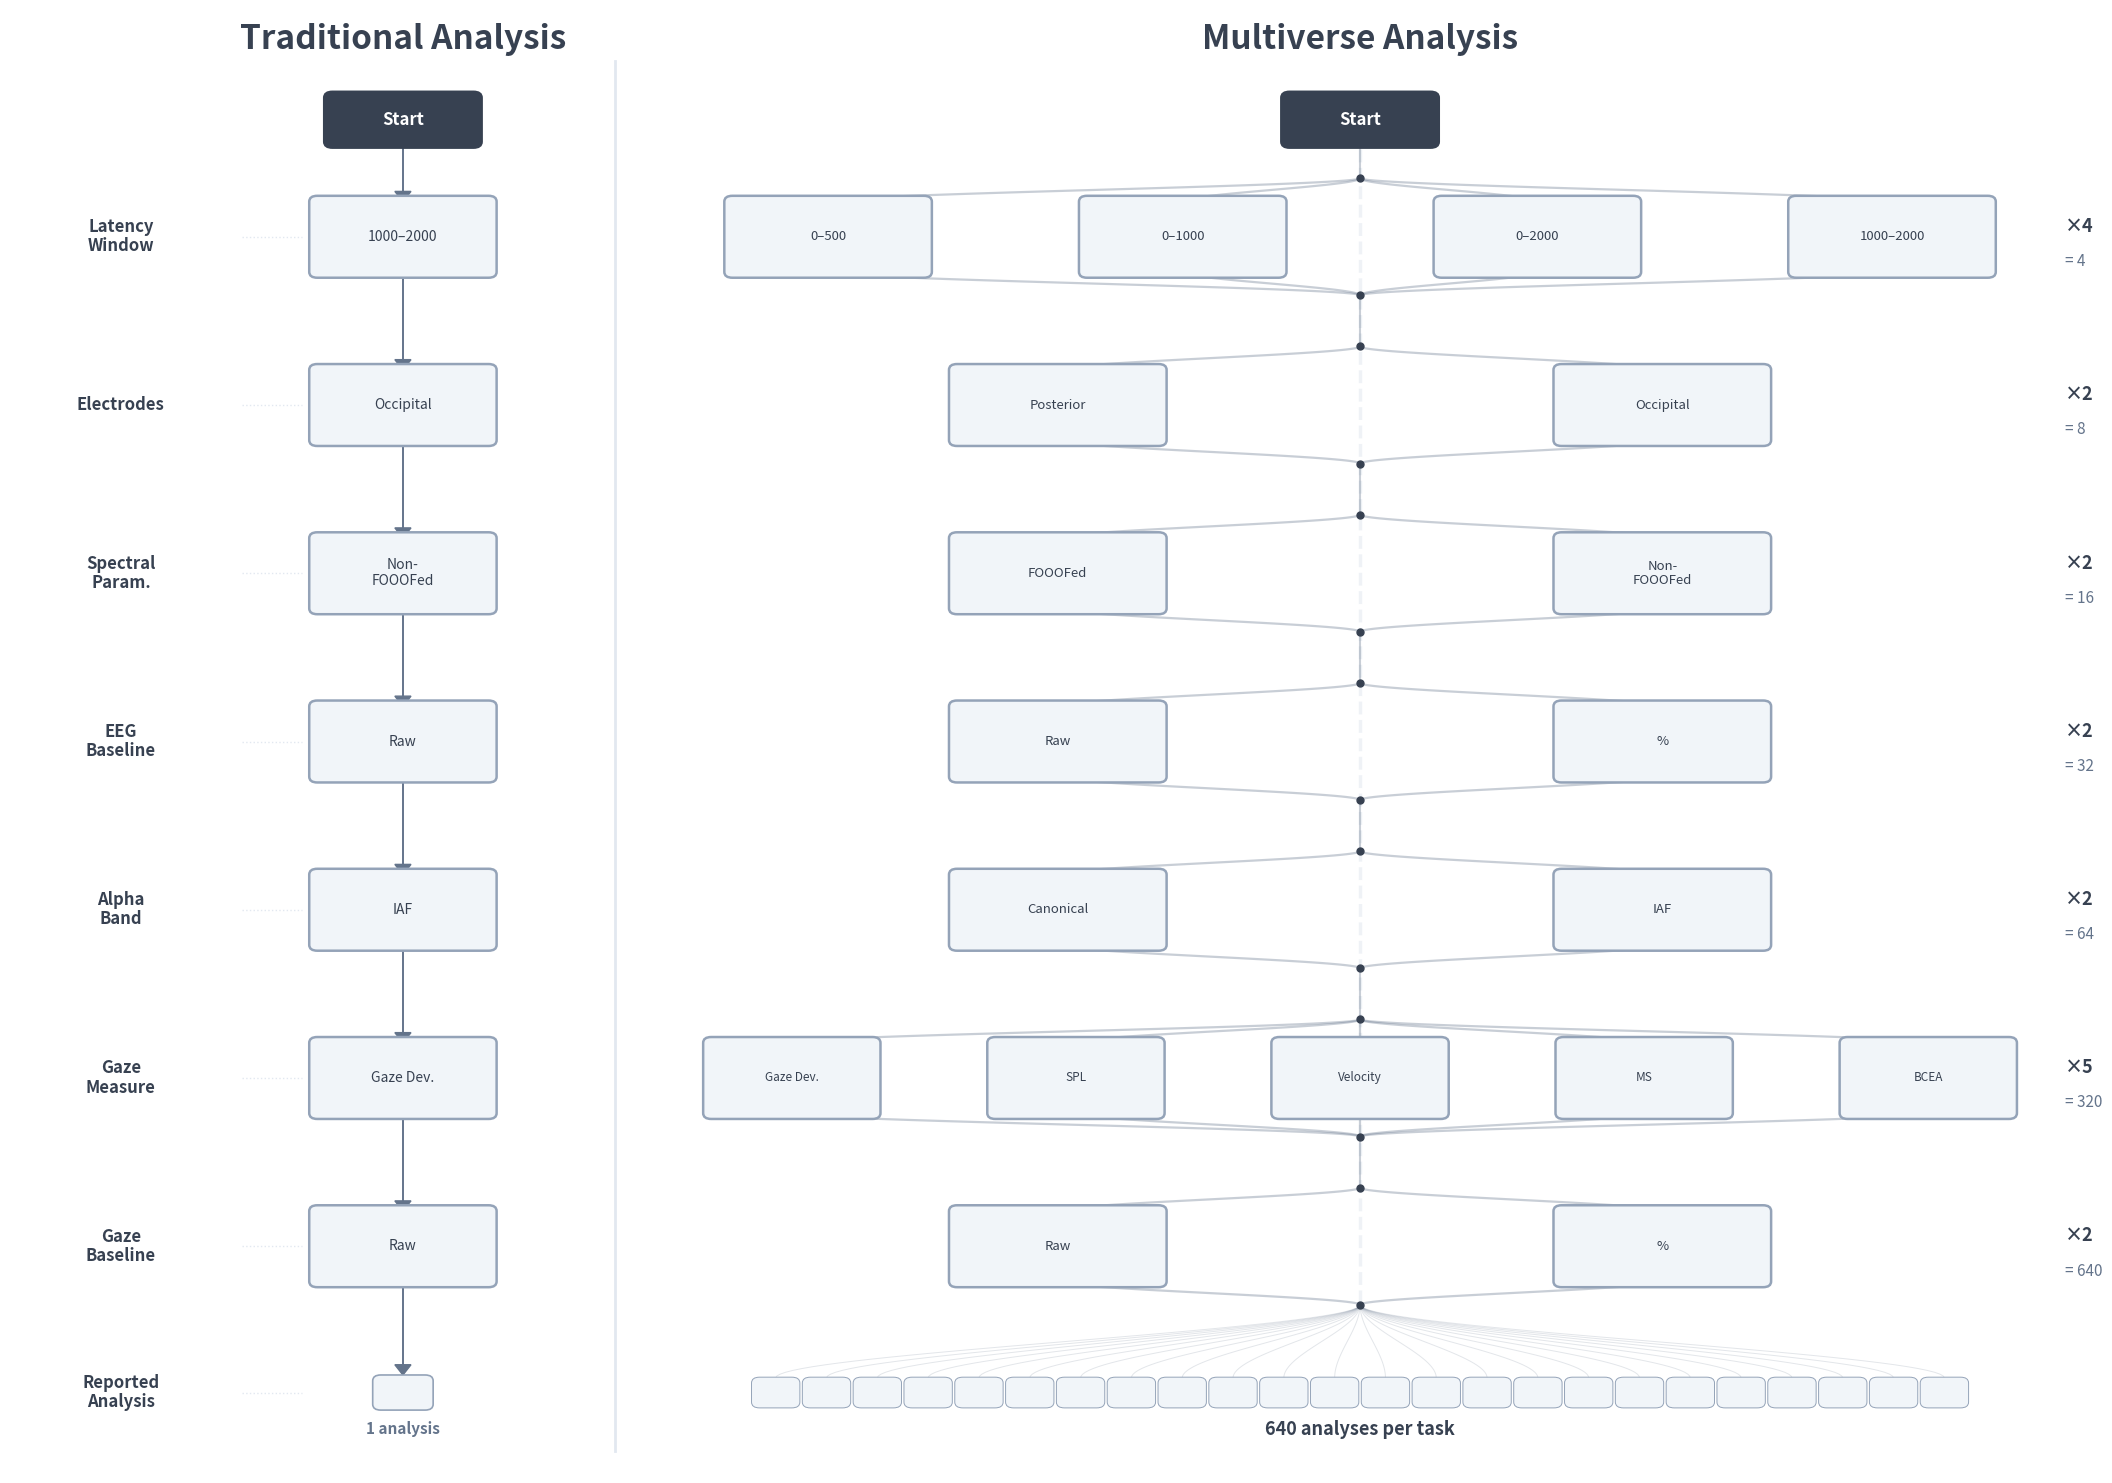

Here is the Python script that generated this plot: (Note: this script raises an exception after producing the figure.)
"""
AOC Multiverse — Traditional vs Multiverse Analysis Comparison
Single presentation figure showing one arbitrary analysis path (traditional)
alongside all 640 specifications (multiverse) using trunk-and-reconverge layout.
"""

import matplotlib.pyplot as plt
import matplotlib.patches as mpatches
import numpy as np

OUT_GH = ("/Users/<user>/Documents/GitHub/AOC/multiverse/"
          "AOC_multiverse_decision_tree_traditional_vs_multiverse.png")
OUT_SC = ("/Volumes/g_psyplafor_methlab$/Students/Arne/AOC/"
          "figures/multiverse/"
          "AOC_multiverse_decision_tree_traditional_vs_multiverse.png")

# ── Palette (minimal, near-monochrome) ───────────────────────────────────
CHARCOAL  = "#374151"
SLATE     = "#64748B"
LIGHT_BG  = "#F1F5F9"
BORDER    = "#94A3B8"
GUIDE     = "#E2E8F0"

# ── 7 decisions (display order) ──────────────────────────────────────────
decisions = [
    {"label": "Latency\nWindow",     "trad": "1000–2000",   "multi": ["0–500", "0–1000", "0–2000", "1000–2000"]},
    {"label": "Electrodes",          "trad": "Occipital",   "multi": ["Posterior", "Occipital"]},
    {"label": "Spectral\nParam.",    "trad": "Non-\nFOOOFed", "multi": ["FOOOFed", "Non-\nFOOOFed"]},
    {"label": "EEG\nBaseline",       "trad": "Raw",         "multi": ["Raw", "%"]},
    {"label": "Alpha\nBand",         "trad": "IAF",         "multi": ["Canonical", "IAF"]},
    {"label": "Gaze\nMeasure",       "trad": "Gaze Dev.",   "multi": ["Gaze Dev.", "SPL", "Velocity", "MS", "BCEA"]},
    {"label": "Gaze\nBaseline",      "trad": "Raw",         "multi": ["Raw", "%"]},
]
N = len(decisions)

# ── Figure & axes ────────────────────────────────────────────────────────
fig, ax = plt.subplots(figsize=(26, 19), facecolor="white")
ax.set_xlim(0, 1)
ax.set_ylim(0, 1)
ax.axis("off")

# ── Spatial zones ────────────────────────────────────────────────────────
LABEL_CX    = 0.055
TRAD_CX     = 0.195
DIVIDER_X   = 0.30
MULTI_L     = 0.37
MULTI_R     = 0.97
MULTI_TRUNK = (MULTI_L + MULTI_R) / 2

Y_ROOT   = 0.925
Y_TOP    = 0.845
Y_BOT    = 0.155
Y_LEAF   = 0.055
NODE_H   = 0.048
GAP      = 0.012

y_levels = np.linspace(Y_TOP, Y_BOT, N)


# ── Drawing helpers ──────────────────────────────────────────────────────
def rbox(cx, cy, w, h, fc, text, fs=10, tc="white", bold=False,
         ec=None, lw=2):
    ax.add_patch(mpatches.FancyBboxPatch(
        (cx - w / 2, cy - h / 2), w, h,
        boxstyle=mpatches.BoxStyle.Round(pad=0.004),
        facecolor=fc, edgecolor=ec or fc, linewidth=lw,
        zorder=3, transform=ax.transAxes, clip_on=False))
    if text:
        ax.text(cx, cy, text, ha="center", va="center", fontsize=fs,
                color=tc, fontweight="bold" if bold else "normal",
                fontfamily="sans-serif", transform=ax.transAxes,
                zorder=4, linespacing=1.15)


def scurve(x1, y1, x2, y2, col=SLATE, lw=1.6, alpha=0.35):
    t = np.linspace(0, 1, 40)
    s = 3 * t**2 - 2 * t**3
    ax.plot(x1 + (x2 - x1) * s, y1 + (y2 - y1) * t,
            color=col, lw=lw, alpha=alpha, solid_capstyle="round",
            transform=ax.transAxes, zorder=1)


def varrow(x, y1, y2, col=SLATE, lw=1.4):
    ax.plot([x, x], [y1, y2], color=col, lw=lw,
            transform=ax.transAxes, zorder=2, solid_capstyle="round")
    hw, hh = 0.004, 0.007
    from matplotlib.patches import Polygon
    tri = Polygon([(x - hw, y2 + hh), (x + hw, y2 + hh), (x, y2)],
                  closed=True, facecolor=col, edgecolor=col,
                  transform=ax.transAxes, zorder=2, clip_on=False)
    ax.add_patch(tri)


# ── Titles ───────────────────────────────────────────────────────────────
ax.text(TRAD_CX, 0.98, "Traditional Analysis",
        ha="center", va="center", fontsize=24, fontweight="bold",
        color=CHARCOAL, fontfamily="sans-serif")
ax.text(MULTI_TRUNK, 0.98, "Multiverse Analysis",
        ha="center", va="center", fontsize=24, fontweight="bold",
        color=CHARCOAL, fontfamily="sans-serif")

# ── Divider ──────────────────────────────────────────────────────────────
ax.plot([DIVIDER_X, DIVIDER_X], [0.015, 0.965],
        color=GUIDE, lw=2, transform=ax.transAxes, zorder=0)

# ── Start nodes (wide rounded rectangle, not a circle) ──────────────────
start_w, start_h = 0.07, 0.030
rbox(TRAD_CX, Y_ROOT, start_w, start_h, CHARCOAL, "Start",
     fs=12, tc="white", bold=True)
rbox(MULTI_TRUNK, Y_ROOT, start_w, start_h, CHARCOAL, "Start",
     fs=12, tc="white", bold=True)

# ── Multiverse trunk (background dashed line) ───────────────────────────
ax.plot([MULTI_TRUNK, MULTI_TRUNK],
        [Y_ROOT - start_h / 2 - 0.005, y_levels[-1] - NODE_H / 2 - GAP - 0.005],
        color=GUIDE, lw=2.5, ls="--", alpha=0.55,
        transform=ax.transAxes, zorder=0)

# ── Draw each decision level ────────────────────────────────────────────
running = 1

for i, dec in enumerate(decisions):
    y = y_levels[i]
    opts = dec["multi"]
    n_opts = len(opts)
    running *= n_opts

    # ── Decision label (far left) ──
    ax.text(LABEL_CX, y, dec["label"], ha="center", va="center",
            fontsize=12, color=CHARCOAL, fontweight="bold",
            fontfamily="sans-serif", transform=ax.transAxes,
            linespacing=1.1)

    # Dotted guideline across
    ax.plot([LABEL_CX + 0.06, TRAD_CX - 0.05], [y, y],
            color=GUIDE, lw=1, ls=":", transform=ax.transAxes, zorder=0)

    # ── TRADITIONAL: single box ──
    prev_bot = (Y_ROOT - start_h / 2) if i == 0 else (y_levels[i - 1] - NODE_H / 2)
    varrow(TRAD_CX, prev_bot, y + NODE_H / 2)
    rbox(TRAD_CX, y, 0.085, NODE_H, LIGHT_BG, dec["trad"],
         fs=10, tc=CHARCOAL, ec=BORDER, lw=1.8)

    # ── MULTIVERSE: trunk → fan out → boxes → fan in ──
    span = MULTI_R - MULTI_L
    if n_opts == 2:
        half = span * 0.25
        opt_xs = [MULTI_TRUNK - half, MULTI_TRUNK + half]
    elif n_opts <= 4:
        m = span * 0.06
        opt_xs = list(np.linspace(MULTI_L + m, MULTI_R - m, n_opts))
    else:
        m = span * 0.03
        opt_xs = list(np.linspace(MULTI_L + m, MULTI_R - m, n_opts))

    bw = 0.10 if n_opts <= 2 else (0.095 if n_opts <= 4 else 0.08)

    split_y = y + NODE_H / 2 + GAP + 0.004
    conv_y  = y - NODE_H / 2 - GAP - 0.004

    # Trunk segment from previous converge to this split
    if i == 0:
        ax.plot([MULTI_TRUNK, MULTI_TRUNK],
                [Y_ROOT - start_h / 2, split_y],
                color=SLATE, lw=1.5, alpha=0.35, transform=ax.transAxes, zorder=1)
    else:
        prev_conv = y_levels[i - 1] - NODE_H / 2 - GAP - 0.004
        ax.plot([MULTI_TRUNK, MULTI_TRUNK], [prev_conv, split_y],
                color=SLATE, lw=1.5, alpha=0.35, transform=ax.transAxes, zorder=1)

    # Split dot
    ax.plot(MULTI_TRUNK, split_y, "o", color=CHARCOAL, markersize=5,
            zorder=5, transform=ax.transAxes)

    for ox, label in zip(opt_xs, opts):
        scurve(MULTI_TRUNK, split_y, ox, y + NODE_H / 2)
        scurve(ox, y - NODE_H / 2, MULTI_TRUNK, conv_y)
        rbox(ox, y, bw, NODE_H, LIGHT_BG, label,
             fs=9.5 if n_opts <= 4 else 8.5, tc=CHARCOAL, ec=BORDER, lw=1.8)

    # Converge dot
    ax.plot(MULTI_TRUNK, conv_y, "o", color=CHARCOAL, markersize=5,
            zorder=5, transform=ax.transAxes)

    # Universe count (right margin, outside plot area)
    ax.text(1.02, y + 0.007, f"×{n_opts}", ha="left", va="center",
            fontsize=13, color=CHARCOAL, fontweight="bold",
            fontfamily="sans-serif", transform=ax.transAxes)
    ax.text(1.02, y - 0.017, f"= {running:,}", ha="left", va="center",
            fontsize=11, color=SLATE,
            fontfamily="sans-serif", transform=ax.transAxes)

# ── Leaf level ───────────────────────────────────────────────────────────
# Label
ax.text(LABEL_CX, Y_LEAF, "Reported\nAnalysis", ha="center", va="center",
        fontsize=12, color=CHARCOAL, fontweight="bold",
        fontfamily="sans-serif", transform=ax.transAxes, linespacing=1.1)
ax.plot([LABEL_CX + 0.06, TRAD_CX - 0.05], [Y_LEAF, Y_LEAF],
        color=GUIDE, lw=1, ls=":", transform=ax.transAxes, zorder=0)

# Traditional: arrow → one tiny box
varrow(TRAD_CX, y_levels[-1] - NODE_H / 2, Y_LEAF + 0.012)
rbox(TRAD_CX, Y_LEAF, 0.022, 0.016, LIGHT_BG, "", ec=BORDER, lw=1.2)
ax.text(TRAD_CX, Y_LEAF - 0.025, "1 analysis", ha="center", va="center",
        fontsize=11, color=SLATE, fontweight="bold",
        fontfamily="sans-serif", transform=ax.transAxes)

# Multiverse: fan out to many tiny boxes
last_conv = y_levels[-1] - NODE_H / 2 - GAP - 0.004
n_tiny = 24
tiny_xs = np.linspace(MULTI_L + 0.01, MULTI_R - 0.01, n_tiny)
for tx in tiny_xs:
    scurve(MULTI_TRUNK, last_conv, tx, Y_LEAF + 0.010,
           col=SLATE, lw=0.7, alpha=0.18)
    rbox(tx, Y_LEAF, 0.016, 0.013, LIGHT_BG, "", ec=BORDER, lw=0.7)

ax.text(MULTI_TRUNK, Y_LEAF - 0.025, "640 analyses per task",
        ha="center", va="center", fontsize=13, color=CHARCOAL,
        fontweight="bold", fontfamily="sans-serif", transform=ax.transAxes)

# ── Save ─────────────────────────────────────────────────────────────────
import os
for path in (OUT_GH, OUT_SC):
    os.makedirs(os.path.dirname(path), exist_ok=True)
    fig.savefig(path, dpi=200, bbox_inches="tight", facecolor="white")
    print(f"Saved: {path}")
plt.close(fig)
